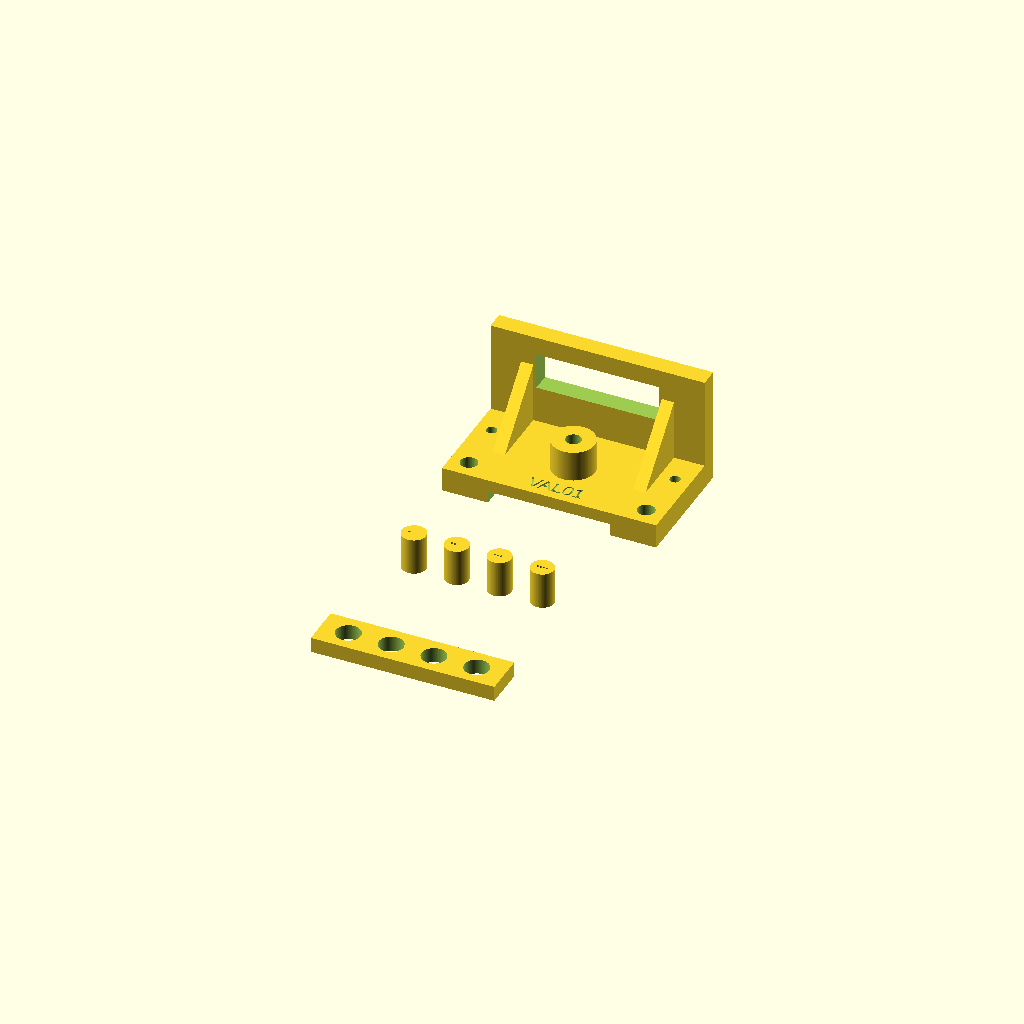
Cell 1 — every parameter at its default value.
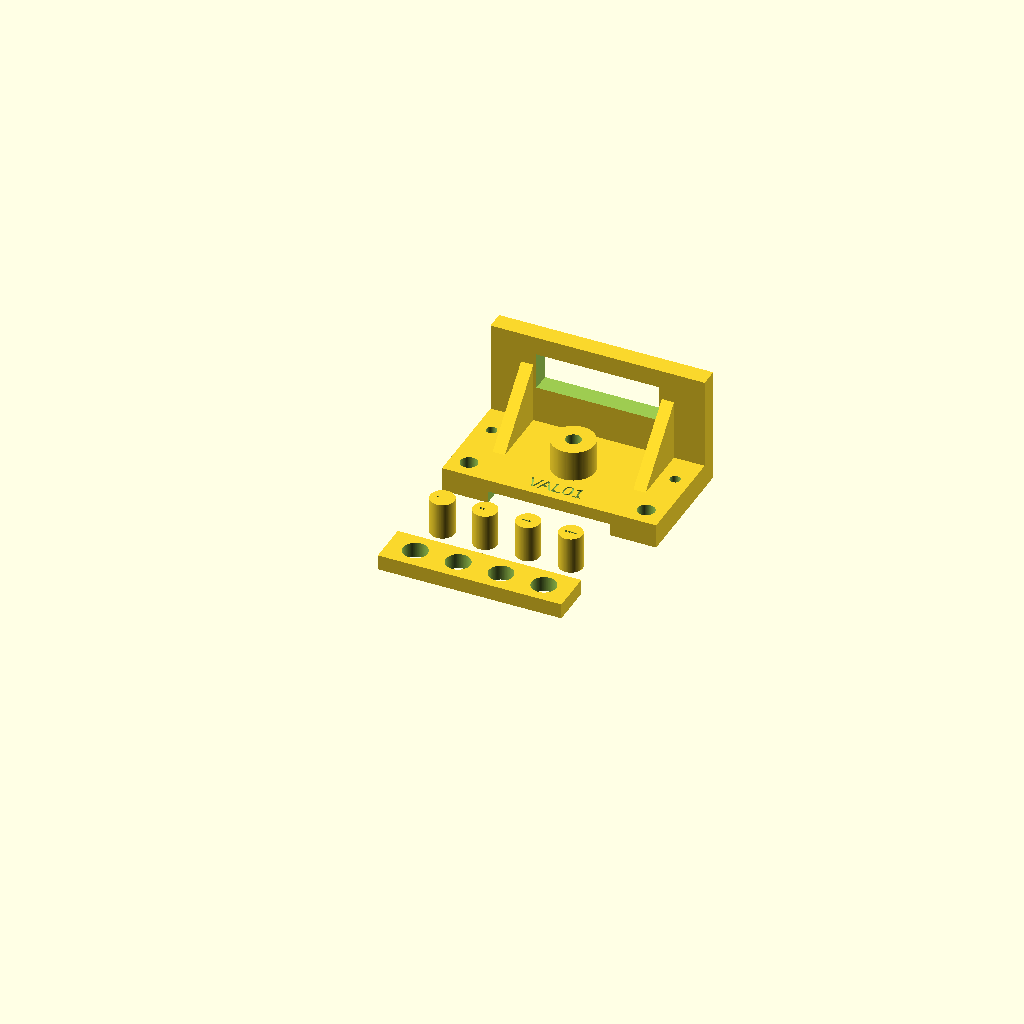
Cell 2 — spread set to false, the other parameters unchanged.
One fixed orthographic camera (rotation 55°, 0°, 25°; colour scheme Cornfield) for every cell.
The OpenSCAD source (resources/calib/tuning_guide/source/val01_v2.scad):
// Tinmans Tuning Guide, chapter 09: VAL01 v2, functional bracket and fit coupon.
// The last test before a filament profile is called TUNED. Print it from the saved profiles with
// no supports: the two 40 mm bridges are part of the test (Tinman turns support off on the object).
// Bracket: base 70 x 40 x 8 with a cable channel underneath (40 mm bridge, 4 mm deck), an upright
//   wall 70 x 6, 38 mm tall overall, with a 40 x 12 window (40 mm lintel bridge), two 45-degree
//   gussets, a 14 mm boss with a blind 5 mm bore that starts on the deck top (v1 ran the bore
//   through the bridged deck), two 5.5 mm (M5 clearance) and two 3.4 mm (M3 clearance) holes,
//   and a debossed label.
// Fit coupon: four 8.0 mm holes and four pins at 7.9 / 7.8 / 7.7 / 7.6 mm (0.1 / 0.2 / 0.3 /
//   0.4 mm diametral clearance), pins marked with 1-4 dimples on top.
// To label your own copy, change only `label` (about 8 characters) and export a new STL.
// Tinman spreads the pieces along Y (spread = true): in the guide's layout the pins stand 8 mm
// behind the coupon plate and 15 mm in front of the bracket, so a brim wider than about 8 mm fills
// the coupon's 8 mm holes and the bracket's M5 holes. Spread, the pins move 20 mm and the plate
// 47 mm toward the front, about 35 mm apart, and no part changes (CORE One L report, 2026-11-25).
label = "VAL01";
spread = true;
$fn = 128;

module gusset(x) {
  translate([x, 0, 0]) rotate([90, 0, 90]) linear_extrude(4)
    polygon([[14, 8], [34, 8], [34, 28]]);
}

module bracket() {
  difference() {
    union() {
      cube([70, 40, 8]);                          // base
      translate([0, 34, 0]) cube([70, 6, 38]);    // upright wall
      gusset(10); gusset(56);                     // 45-degree gussets
      translate([35, 17, 0]) cylinder(d = 14, h = 18);   // boss on the deck
    }
    translate([15, -1, -1]) cube([40, 36, 5]);    // cable channel: 40 wide, 4 tall, deck z 4..8
    translate([15, 33, 20]) cube([40, 8, 12]);    // window 40 x 12 in the wall, lintel z 32..38
    for (p = [[6, 6], [64, 6]]) translate([p[0], p[1], -1]) cylinder(d = 5.5, h = 10);   // M5 clearance
    for (p = [[5, 24], [65, 24]]) translate([p[0], p[1], -1]) cylinder(d = 3.4, h = 10); // M3 clearance
    translate([35, 17, 8]) cylinder(d = 5, h = 11);                                      // boss bore, blind: starts on the deck top (Z 8), never cuts the bridge
    translate([35, 5, 7.4]) linear_extrude(1) text(label, size = 4.5, halign = "center", valign = "center");
  }
}

module fit_coupon(pin_y) {
  difference() {
    cube([60, 14, 5]);
    for (i = [0:3]) translate([9 + i * 14, 7, -1]) cylinder(d = 8.0, h = 7);
  }
  for (i = [0:3]) translate([9 + i * 14, pin_y, 0]) difference() {
    cylinder(d = 7.9 - i * 0.1, h = 12);
    for (k = [0:i]) translate([-1.5 + k * 1.0, 0, 11.4]) cylinder(d = 0.8, h = 1, $fn = 24);  // 1-4 dimples
  }
}

bracket();
if (spread) translate([0, -92, 0]) fit_coupon(53);
else translate([0, -45, 0]) fit_coupon(26);
Parameter table extracted from the source (name, type, default, range or options):
label: string, default "VAL01"
spread: bool, default true
